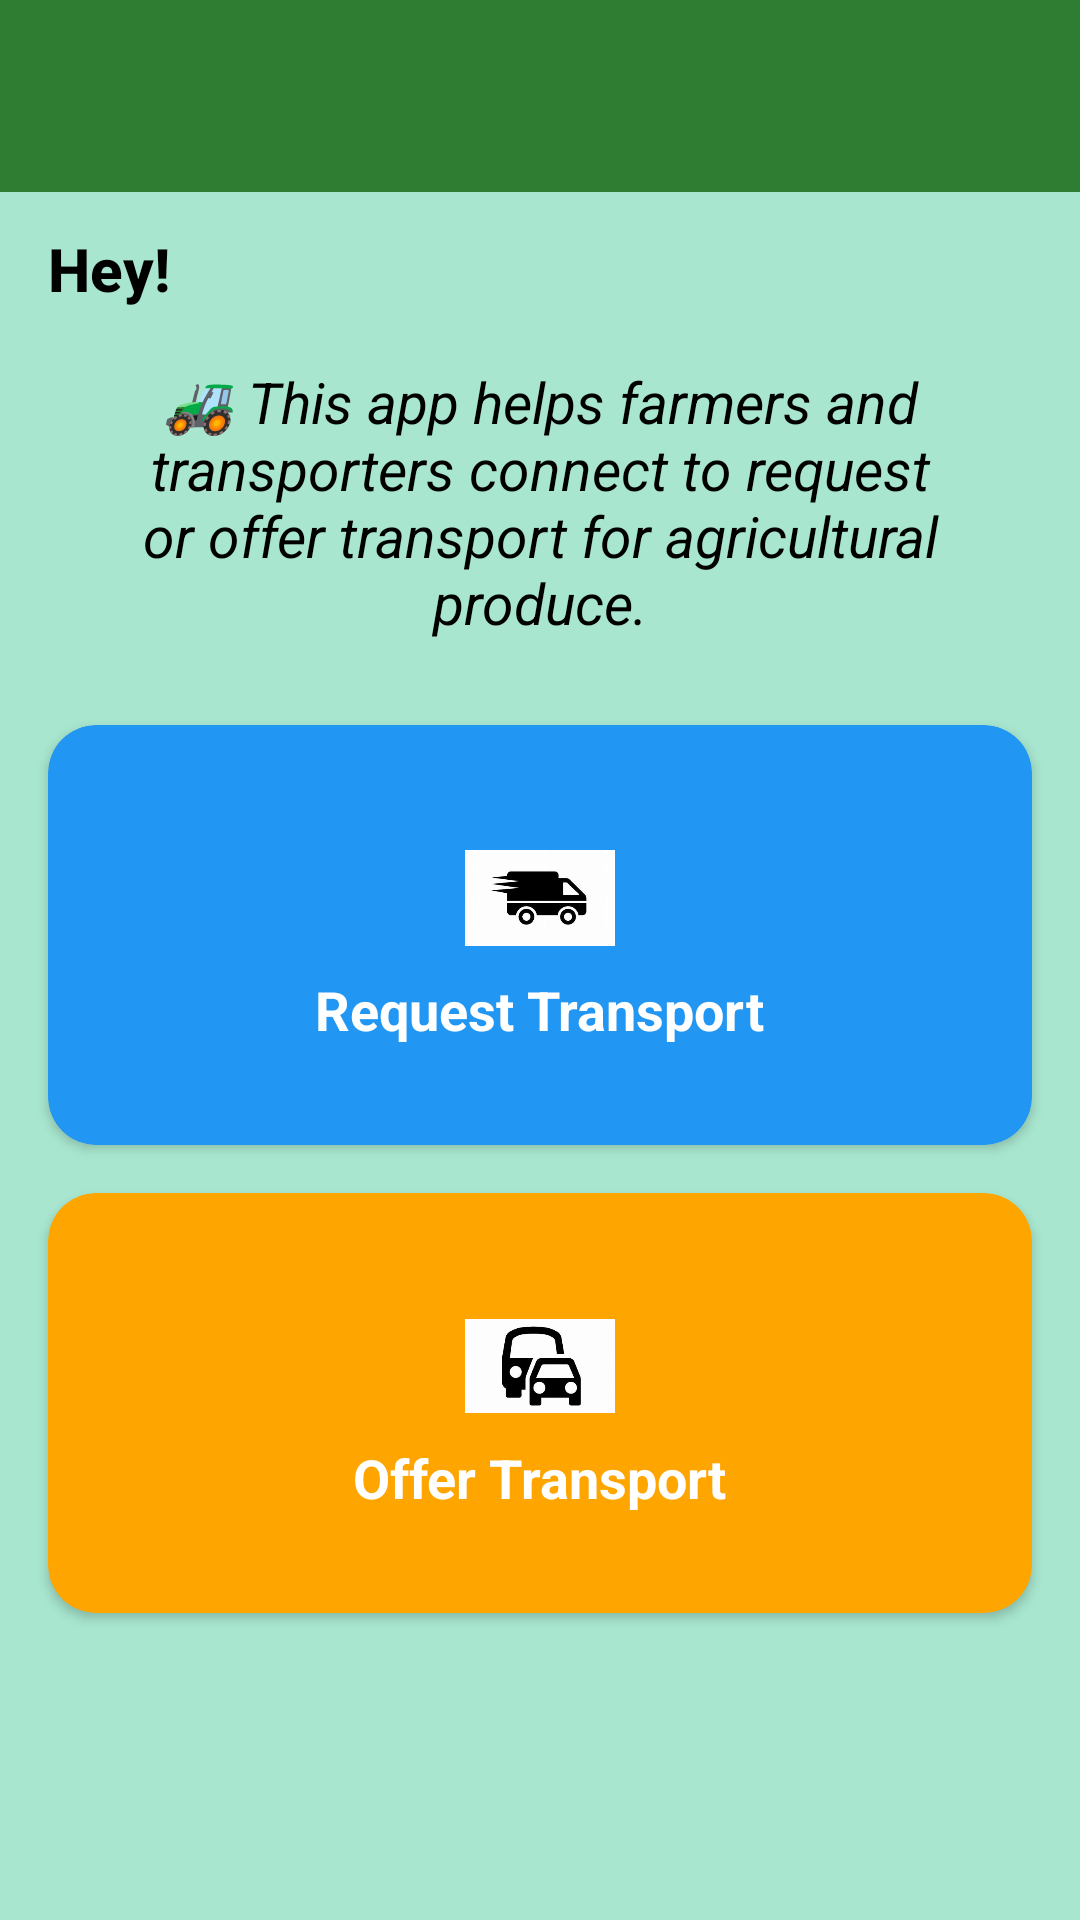

The Android layout XML behind this screen, and the referenced resources:
<!-- AndroidManifest.xml: application theme Theme.AgriPool -->
<!-- res/layout/activity_dashboard.xml -->
<?xml version="1.0" encoding="utf-8"?>
<androidx.constraintlayout.widget.ConstraintLayout
    xmlns:android="http://schemas.android.com/apk/res/android"
    xmlns:app="http://schemas.android.com/apk/res-auto"
    xmlns:tools="http://schemas.android.com/tools"
    android:layout_width="match_parent"
    android:layout_height="match_parent"
    android:background="@color/light_green_bg"
    tools:context=".DashboardActivity">

    
    <androidx.appcompat.widget.Toolbar
        android:id="@+id/toolbar"
        android:layout_width="match_parent"
        android:layout_height="wrap_content"
        android:background="@color/deep_green"
        android:title="Dashboard"
        android:titleTextColor="@android:color/white"
        app:layout_constraintTop_toTopOf="parent"
        app:layout_constraintStart_toStartOf="parent"
        app:layout_constraintEnd_toEndOf="parent" />

    
    <TextView
        android:id="@+id/tvWelcomeMessage"
        android:layout_width="wrap_content"
        android:layout_height="wrap_content"
        android:text="Hey!"
        android:textSize="20sp"
        android:textStyle="bold"
        android:textColor="@android:color/black"
        android:layout_marginStart="16dp"
        android:layout_marginTop="12dp"
        android:fontFamily="sans-serif-medium"
        app:layout_constraintTop_toBottomOf="@id/toolbar"
        app:layout_constraintStart_toStartOf="parent" />


    
    <TextView
        android:id="@+id/tvAppInfo"
        android:layout_width="0dp"
        android:layout_height="wrap_content"
        android:text="🚜 This app helps farmers and transporters connect to request or offer transport for agricultural produce."
        android:textSize="19sp"
        android:textColor="@android:color/black"
        android:textStyle="italic"
        android:gravity="center"
        android:padding="12dp"
        android:layout_marginStart="16dp"
        android:layout_marginEnd="16dp"
        android:layout_marginTop="6dp"
        app:layout_constraintTop_toBottomOf="@id/tvWelcomeMessage"
        app:layout_constraintStart_toStartOf="parent"
        app:layout_constraintEnd_toEndOf="parent" />

    
    <androidx.cardview.widget.CardView
        android:id="@+id/cardRequestTransport"
        android:layout_width="0dp"
        android:layout_height="140dp"
        android:layout_margin="16dp"
        app:cardCornerRadius="16dp"
        app:cardBackgroundColor="@color/soft_blue"
        app:layout_constraintTop_toBottomOf="@id/tvAppInfo"
        app:layout_constraintStart_toStartOf="parent"
        app:layout_constraintEnd_toEndOf="parent">

        <LinearLayout
            android:layout_width="match_parent"
            android:layout_height="match_parent"
            android:gravity="center"
            android:orientation="vertical">

            <ImageView
                android:layout_width="50dp"
                android:layout_height="50dp"
                android:src="@drawable/img_3" />

            <TextView
                android:layout_width="wrap_content"
                android:layout_height="wrap_content"
                android:text="Request Transport"
                android:textSize="18sp"
                android:textColor="@android:color/white"
                android:textStyle="bold"/>
        </LinearLayout>
    </androidx.cardview.widget.CardView>

    
    <androidx.cardview.widget.CardView
        android:id="@+id/cardOfferTransport"
        android:layout_width="0dp"
        android:layout_height="140dp"
        android:layout_margin="16dp"
        app:cardCornerRadius="16dp"
        app:cardBackgroundColor="@color/soft_orange"
        app:layout_constraintTop_toBottomOf="@id/cardRequestTransport"
        app:layout_constraintStart_toStartOf="parent"
        app:layout_constraintEnd_toEndOf="parent">

        <LinearLayout
            android:layout_width="match_parent"
            android:layout_height="match_parent"
            android:gravity="center"
            android:orientation="vertical">

            <ImageView
                android:layout_width="50dp"
                android:layout_height="50dp"
                android:src="@drawable/img_2" />

            <TextView
                android:layout_width="wrap_content"
                android:layout_height="wrap_content"
                android:text="Offer Transport"
                android:textColor="@android:color/white"
                android:textSize="18sp"
                android:textStyle="bold" />
        </LinearLayout>
    </androidx.cardview.widget.CardView>

</androidx.constraintlayout.widget.ConstraintLayout>
<!-- resources referenced by this layout -->
<resources>
  <color name="deep_green">#2E7D32</color>
  <color name="light_green_bg">#A8E6CF</color>
  <color name="soft_blue">#2196F3</color>
  <color name="soft_orange">#FFA500</color>
  <!-- drawable img_2: png bitmap (drawable, 19171 bytes) -->
  <!-- drawable img_3: png bitmap (drawable, 16334 bytes) -->
  <style name="Theme.AgriPool" parent="Base.Theme.AgriPool" />
  <style name="Base.Theme.AgriPool" parent="Theme.Material3.DayNight.NoActionBar">
          
          
      </style>
</resources>
